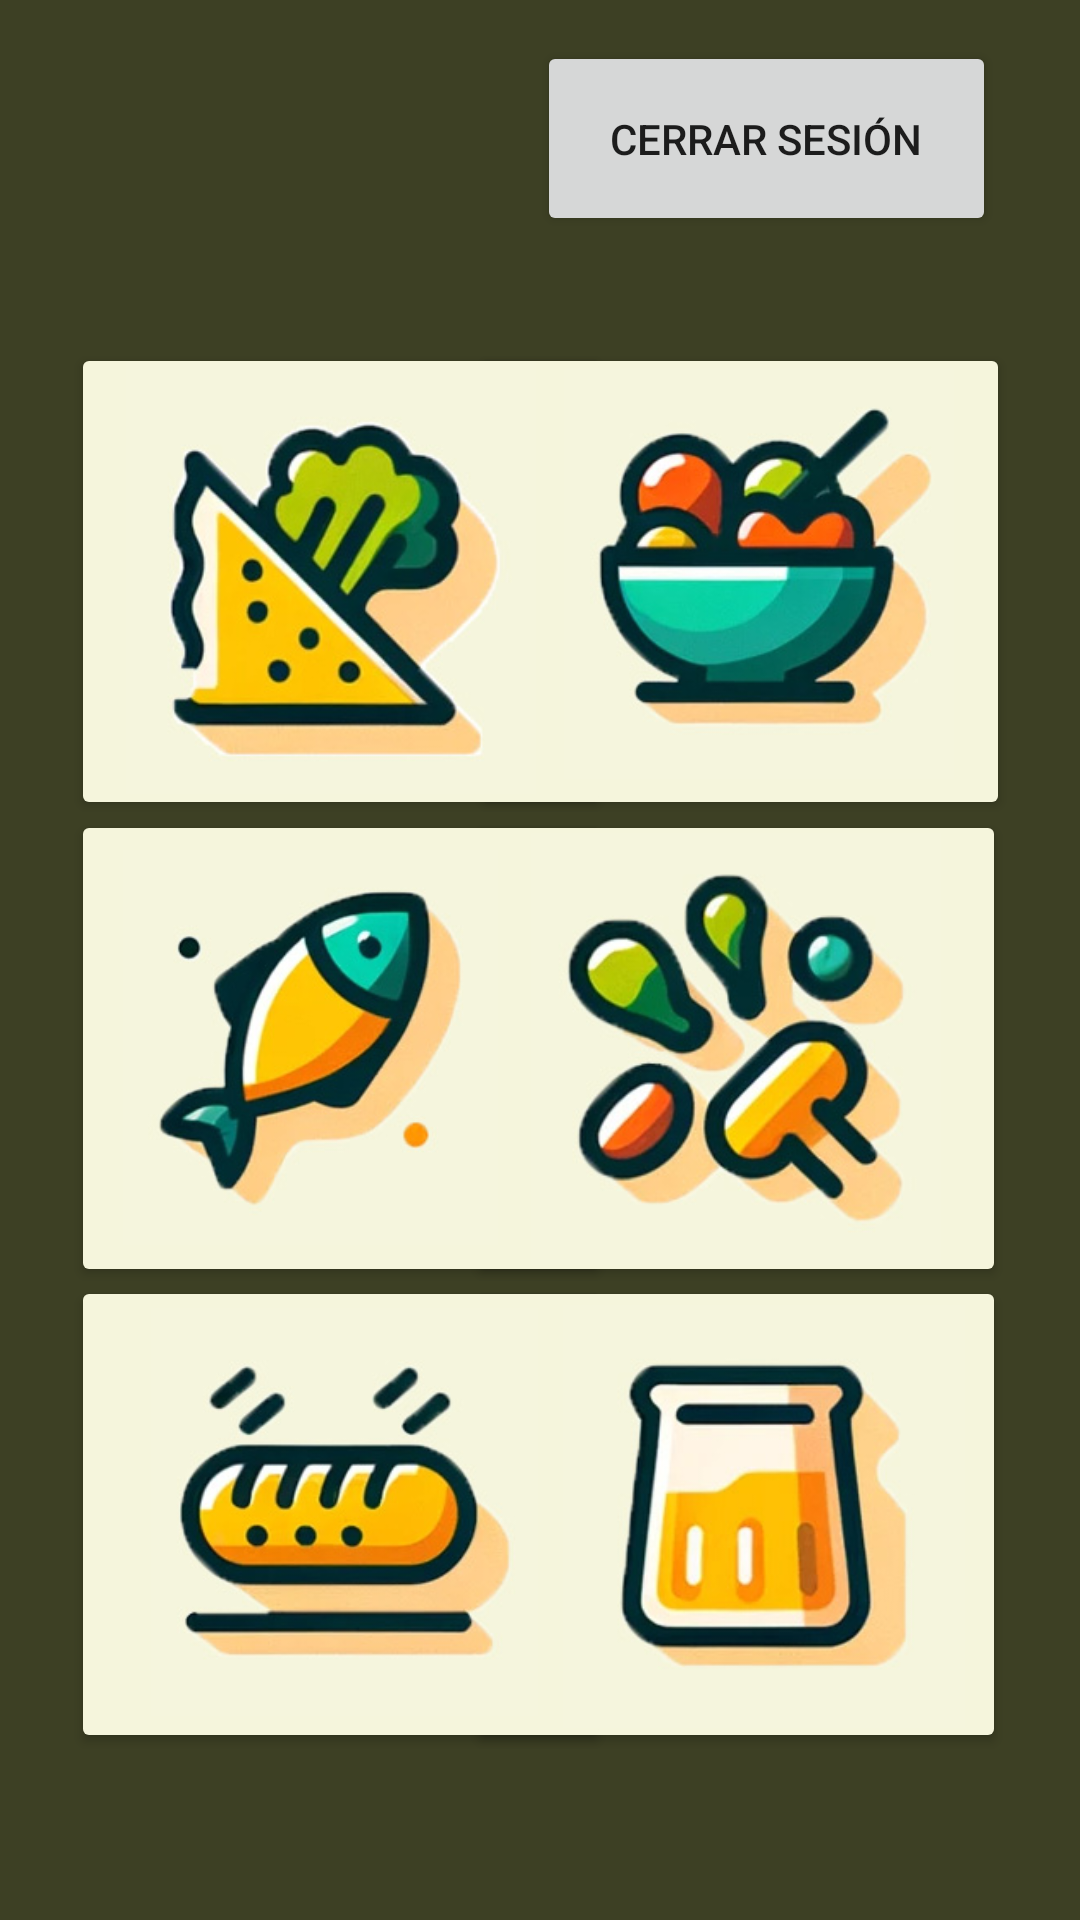

Reconstruct the res/layout file that produces this screen, plus the resources it refers to.
<!-- AndroidManifest.xml: application theme Theme.JuanCarlos2 -->
<!-- res/layout/fragment_gallery.xml -->
<?xml version="1.0" encoding="utf-8"?>
<androidx.constraintlayout.widget.ConstraintLayout xmlns:android="http://schemas.android.com/apk/res/android"
    xmlns:app="http://schemas.android.com/apk/res-auto"
    xmlns:tools="http://schemas.android.com/tools"
    android:layout_width="match_parent"
    android:layout_height="match_parent"
    android:background="#3D4024"
    tools:context=".ui.gallery.GalleryFragment">

    <Button
        android:id="@+id/button3"
        android:layout_width="180dp"
        android:layout_height="159dp"
        android:backgroundTint="#f5f5dc"
        app:cornerRadius="20dp"
        app:layout_constraintBottom_toBottomOf="parent"
        app:layout_constraintEnd_toEndOf="parent"
        app:layout_constraintHorizontal_bias="0.871"
        app:layout_constraintStart_toStartOf="parent"
        app:layout_constraintTop_toTopOf="parent"
        app:layout_constraintVertical_bias="0.238" />

    <Button
        android:id="@+id/button6"
        android:layout_width="180dp"
        android:layout_height="159dp"
        android:backgroundTint="#f5f5dc"
        app:cornerRadius="20dp"
        app:layout_constraintBottom_toBottomOf="parent"
        app:layout_constraintEnd_toEndOf="parent"
        app:layout_constraintHorizontal_bias="0.863"
        app:layout_constraintStart_toStartOf="parent"
        app:layout_constraintTop_toTopOf="parent"
        app:layout_constraintVertical_bias="0.884" />

    <Button
        android:id="@+id/button5"
        android:layout_width="180dp"
        android:layout_height="159dp"
        android:backgroundTint="#f5f5dc"
        app:cornerRadius="20dp"
        app:layout_constraintBottom_toBottomOf="parent"
        app:layout_constraintEnd_toEndOf="parent"
        app:layout_constraintHorizontal_bias="0.132"
        app:layout_constraintStart_toStartOf="parent"
        app:layout_constraintTop_toTopOf="parent"
        app:layout_constraintVertical_bias="0.884" />

    <Button
        android:id="@+id/button2"
        android:layout_width="180dp"
        android:layout_height="159dp"
        android:backgroundTint="#f5f5dc"
        app:cornerRadius="20dp"
        app:layout_constraintBottom_toBottomOf="parent"
        app:layout_constraintEnd_toEndOf="parent"
        app:layout_constraintHorizontal_bias="0.132"
        app:layout_constraintStart_toStartOf="parent"
        app:layout_constraintTop_toTopOf="parent"
        app:layout_constraintVertical_bias="0.238" />

    <Button
        android:id="@+id/button4"
        android:layout_width="180dp"
        android:layout_height="159dp"
        android:backgroundTint="#f5f5dc"
        app:cornerRadius="20dp"
        app:layout_constraintBottom_toBottomOf="parent"
        app:layout_constraintEnd_toEndOf="parent"
        app:layout_constraintHorizontal_bias="0.863"
        app:layout_constraintStart_toStartOf="parent"
        app:layout_constraintTop_toTopOf="parent"
        app:layout_constraintVertical_bias="0.561" />

    <Button
        android:id="@+id/button7"
        android:layout_width="180dp"
        android:layout_height="159dp"
        android:backgroundTint="#f5f5dc"
        app:cornerRadius="20dp"
        app:layout_constraintBottom_toBottomOf="parent"
        app:layout_constraintEnd_toEndOf="parent"
        app:layout_constraintHorizontal_bias="0.132"
        app:layout_constraintStart_toStartOf="parent"
        app:layout_constraintTop_toTopOf="parent"
        app:layout_constraintVertical_bias="0.561" />

    <Button
        android:id="@+id/button1"
        android:layout_width="153dp"
        android:layout_height="65dp"
        android:text="Cerrar Sesión"
        app:cornerRadius="20dp"
        app:layout_constraintBottom_toBottomOf="parent"
        app:layout_constraintEnd_toEndOf="parent"
        app:layout_constraintHorizontal_bias="0.864"
        app:layout_constraintStart_toStartOf="parent"
        app:layout_constraintTop_toTopOf="parent"
        app:layout_constraintVertical_bias="0.024" />

    <ImageView
        android:id="@+id/imageView2"
        android:layout_width="140dp"
        android:layout_height="144dp"
        android:elevation="4dp"
        android:src="@drawable/widch"
        app:layout_constraintBottom_toBottomOf="parent"
        app:layout_constraintEnd_toEndOf="parent"
        app:layout_constraintHorizontal_bias="0.184"
        app:layout_constraintStart_toStartOf="parent"
        app:layout_constraintTop_toTopOf="parent"
        app:layout_constraintVertical_bias="0.243" />

    <ImageView
        android:id="@+id/imageView3"
        android:layout_width="130dp"
        android:layout_height="147dp"
        android:elevation="4dp"
        android:src="@drawable/ensalada"
        app:layout_constraintBottom_toBottomOf="parent"
        app:layout_constraintEnd_toEndOf="parent"
        app:layout_constraintHorizontal_bias="0.818"
        app:layout_constraintStart_toStartOf="parent"
        app:layout_constraintTop_toTopOf="parent"
        app:layout_constraintVertical_bias="0.239" />

    <ImageView
        android:id="@+id/imageView11"
        android:layout_width="125dp"
        android:layout_height="143dp"
        android:elevation="4dp"
        android:src="@drawable/pez"
        app:layout_constraintBottom_toBottomOf="parent"
        app:layout_constraintEnd_toEndOf="parent"
        app:layout_constraintHorizontal_bias="0.174"
        app:layout_constraintStart_toStartOf="parent"
        app:layout_constraintTop_toTopOf="parent"
        app:layout_constraintVertical_bias="0.559" />

    <ImageView
        android:id="@+id/imageView12"
        android:layout_width="154dp"
        android:layout_height="144dp"
        android:elevation="4dp"
        android:src="@drawable/champ"
        app:layout_constraintBottom_toBottomOf="parent"
        app:layout_constraintEnd_toEndOf="parent"
        app:layout_constraintHorizontal_bias="0.817"
        app:layout_constraintStart_toStartOf="parent"
        app:layout_constraintTop_toTopOf="parent"
        app:layout_constraintVertical_bias="0.56" />

    <ImageView
        android:id="@+id/imageView13"
        android:layout_width="151dp"
        android:layout_height="136dp"
        android:elevation="4dp"
        android:src="@drawable/pan"
        app:layout_constraintBottom_toBottomOf="parent"
        app:layout_constraintEnd_toEndOf="parent"
        app:layout_constraintHorizontal_bias="0.188"
        app:layout_constraintStart_toStartOf="parent"
        app:layout_constraintTop_toTopOf="parent"
        app:layout_constraintVertical_bias="0.865" />

    <ImageView
        android:id="@+id/imageView14"
        android:layout_width="134dp"
        android:layout_height="141dp"
        android:elevation="4dp"
        android:src="@drawable/drink"
        app:layout_constraintBottom_toBottomOf="parent"
        app:layout_constraintEnd_toEndOf="parent"
        app:layout_constraintHorizontal_bias="0.83"
        app:layout_constraintStart_toStartOf="parent"
        app:layout_constraintTop_toTopOf="parent"
        app:layout_constraintVertical_bias="0.872" />

</androidx.constraintlayout.widget.ConstraintLayout>
<!-- resources referenced by this layout -->
<resources>
  <!-- drawable champ: jpg bitmap (drawable, 41276 bytes) -->
  <!-- drawable drink: jpg bitmap (drawable, 30034 bytes) -->
  <!-- drawable ensalada: jpg bitmap (drawable, 35174 bytes) -->
  <!-- drawable pan: jpg bitmap (drawable, 35026 bytes) -->
  <!-- drawable pez: jpg bitmap (drawable, 31470 bytes) -->
  <!-- drawable widch: jpg bitmap (drawable, 38598 bytes) -->
  <style name="Theme.JuanCarlos2" parent="Theme.MaterialComponents.DayNight.DarkActionBar">
          
          <item name="colorPrimary">@color/purple_500</item>
          <item name="colorPrimaryVariant">@color/purple_700</item>
          <item name="colorOnPrimary">@color/white</item>
          
          <item name="colorSecondary">@color/teal_200</item>
          <item name="colorSecondaryVariant">@color/teal_700</item>
          <item name="colorOnSecondary">@color/black</item>
          
          <item name="android:statusBarColor">?attr/colorPrimaryVariant</item>
          
      </style>
  <color name="purple_500">#8B4513</color>
  <color name="purple_700">#8B4513</color>
  <color name="white">#FFFFFFFF</color>
  <color name="teal_200">#FF03DAC5</color>
  <color name="teal_700">#FF018786</color>
  <color name="black">#FF000000</color>
</resources>
